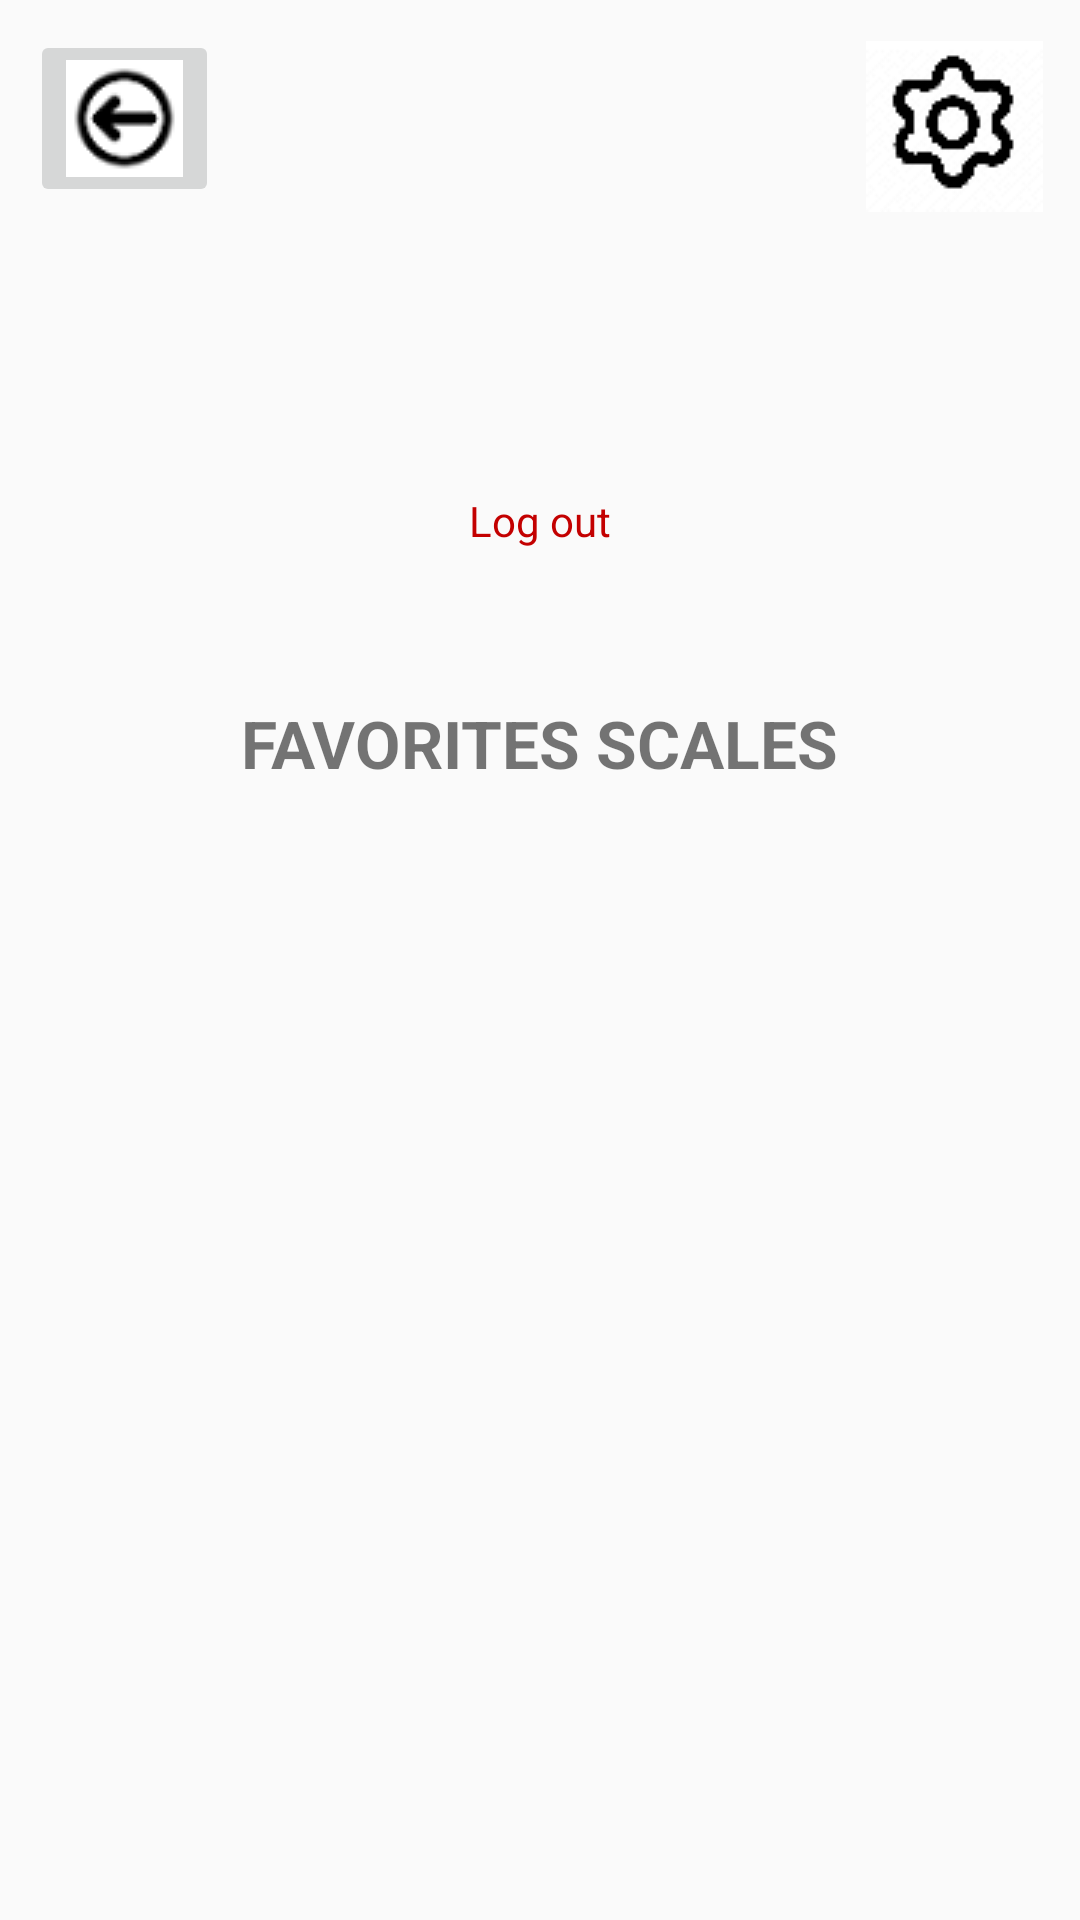

Produce the Android XML layout that renders to this screen, including the resource entries it uses.
<!-- AndroidManifest.xml: application theme Theme.AppCompat.Light.NoActionBar -->
<!-- res/layout/activity_profile.xml -->
<?xml version="1.0" encoding="utf-8"?>
<androidx.constraintlayout.widget.ConstraintLayout xmlns:android="http://schemas.android.com/apk/res/android"
    android:layout_width="match_parent"
    android:layout_height="match_parent"
    xmlns:app="http://schemas.android.com/apk/res-auto">

    <ImageButton
        android:id="@+id/profileBackButton"
        android:layout_width="wrap_content"
        android:layout_height="wrap_content"
        android:layout_margin="10dp"
        android:src="@drawable/back_button"
        app:layout_constraintLeft_toLeftOf="parent"
        app:layout_constraintTop_toTopOf="parent"/>

    <ImageButton
        android:id="@+id/profileSettingsButton"
        android:layout_width="64dp"
        android:layout_height="64dp"
        android:layout_margin="10dp"
        android:src="@drawable/settings"
        app:layout_constraintRight_toRightOf="parent"
        app:layout_constraintTop_toTopOf="parent"/>

    <ImageView
        android:id="@+id/profileUserImageView"
        android:layout_width="100dp"
        android:layout_height="100dp"
        android:layout_marginTop="30dp"
        android:src="@drawable/profile_image"
        app:layout_constraintLeft_toLeftOf="parent"
        app:layout_constraintRight_toRightOf="parent"
        app:layout_constraintTop_toTopOf="parent"/>

    <TextView
        android:id="@+id/profileUserEmail"
        android:layout_width="wrap_content"
        android:layout_height="wrap_content"
        android:layout_marginTop="15dp"
        app:layout_constraintLeft_toLeftOf="parent"
        app:layout_constraintRight_toRightOf="parent"
        app:layout_constraintTop_toBottomOf="@+id/profileUserImageView" />

    <TextView
        android:id="@+id/logOutTextView"
        android:layout_width="wrap_content"
        android:layout_height="wrap_content"
        android:text="Log out"
        android:textColor="@color/red"
        app:layout_constraintLeft_toLeftOf="parent"
        app:layout_constraintRight_toRightOf="parent"
        app:layout_constraintTop_toBottomOf="@+id/profileUserEmail"/>


    <TextView
        android:id="@+id/favoritesScales"
        android:layout_width="wrap_content"
        android:layout_height="wrap_content"
        android:layout_marginTop="50dp"
        android:text="FAVORITES SCALES"
        android:textStyle="bold"
        android:textSize="22sp"
        app:layout_constraintLeft_toLeftOf="parent"
        app:layout_constraintRight_toRightOf="parent"
        app:layout_constraintTop_toBottomOf="@+id/logOutTextView"/>

    <androidx.recyclerview.widget.RecyclerView
        android:id="@+id/favScaleRecView"
        android:layout_width="match_parent"
        android:layout_height="0dp"
        app:layout_constraintLeft_toLeftOf="parent"
        app:layout_constraintRight_toRightOf="parent"
        app:layout_constraintTop_toBottomOf="@+id/favoritesScales"
        app:layout_constraintBottom_toBottomOf="parent"/>

</androidx.constraintlayout.widget.ConstraintLayout>
<!-- resources referenced by this layout -->
<resources>
  <color name="red">#C30000</color>
  <!-- drawable back_button: png bitmap (drawable, 1354 bytes) -->
  <!-- drawable settings: png bitmap (drawable, 1555 bytes) -->
</resources>
